Labelled photos from "Alzheimer_Binary", an image-classification folder in bam841/Brain_demented-NonDementedIdentifier. The possible labels are: demented, non demented.

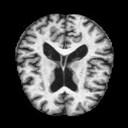
Label: demented

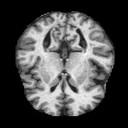
Label: non demented

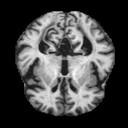
Label: demented

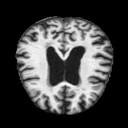
Label: non demented

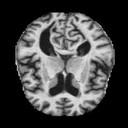
Label: demented

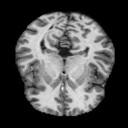
Label: non demented
